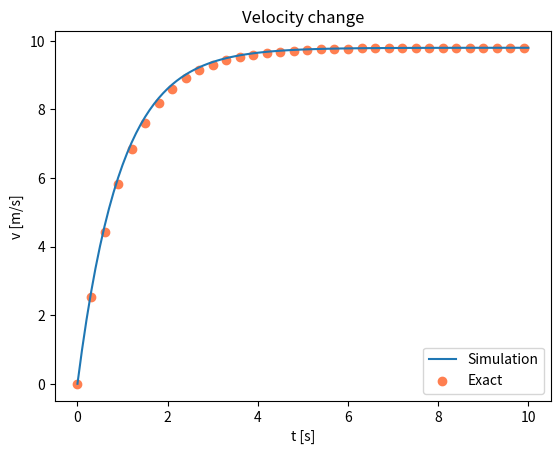

The script that saved this image:
import matplotlib.pyplot as plt
import numpy as np

## Input Parameters
m    = 1.0 # mass of a small ball [kg]
g    = 9.8 # gravitational acceleration [m/s^2]
k    = 1.0 # coefficient of air resistance [N*s/m]
v0   = 0.0 # Initial velocity [m/s]
dt   = 0.1 # time step for simulation [s]
t_max =  10 # time which simulation is stopped [s]

## Calculation
t = 0 # time [s]
i = 0  # counter
v_hist = [v0] # list to hold velocity value
t_hist = [0]  # list to hold t value

v_old = v0
while True:
  v = v_old+dt*(g-k/m*v_hist[i]) # recurrence formula
  t += dt
  i += 1
  v_old = v
  if t > t_max:
    break
  
  t_hist.append(t)
  v_hist.append(v)

## Exact solution
t_exact = np.array(t_hist)
v_exact = m*g/k*(1-np.exp(-k*t_exact/m))

## Visualization
fig = plt.figure()
ax = fig.add_subplot(1,1,1)
ax.plot(t_hist, v_hist, label='Simulation')
ax.scatter(t_exact[0::3], v_exact[0::3], label='Exact', color = "#ff7f50")
ax.set_xlabel('t [s]')
ax.set_ylabel('v [m/s]')
ax.set_title('Velocity change')
ax.legend()
plt.show()